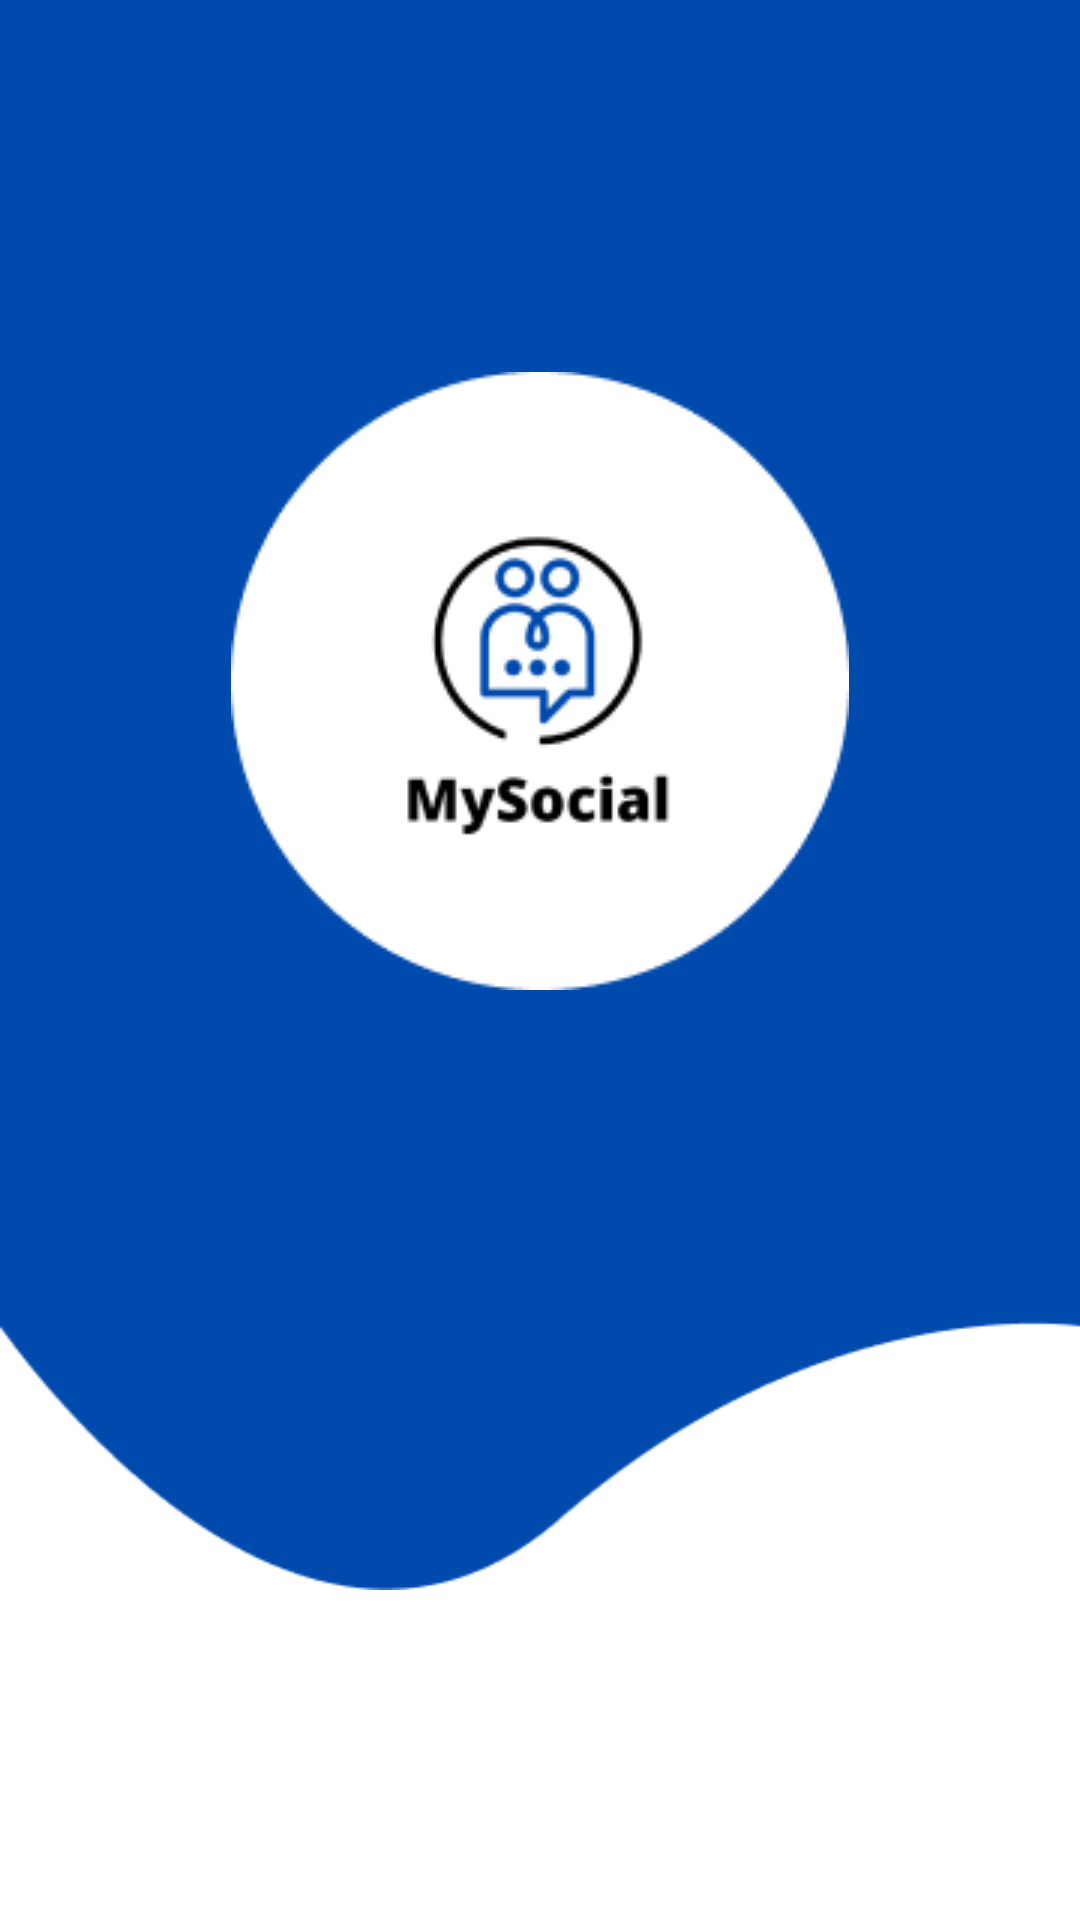

Write the Android layout XML for this screen, with the resource values it uses.
<!-- AndroidManifest.xml: application theme Theme.MySocial -->
<!-- res/layout/activity_main.xml -->
<?xml version="1.0" encoding="utf-8"?>
<androidx.constraintlayout.widget.ConstraintLayout
    xmlns:android="http://schemas.android.com/apk/res/android"
    xmlns:app="http://schemas.android.com/apk/res-auto"
    xmlns:tools="http://schemas.android.com/tools"
    android:layout_width="match_parent"
    android:layout_height="match_parent"
    tools:context=".activity.MainActivity">

    <androidx.constraintlayout.widget.ConstraintLayout
        android:layout_width="match_parent"
        android:layout_height="530dp"
        android:background="@drawable/blueback"
        app:layout_constraintEnd_toEndOf="parent"
        app:layout_constraintStart_toStartOf="parent"
        app:layout_constraintTop_toTopOf="parent">

        <ImageView
            android:id="@+id/imageView3"
            android:layout_width="wrap_content"
            android:layout_height="wrap_content"
            android:layout_marginStart="77dp"
            android:layout_marginTop="124dp"
            android:layout_marginEnd="77dp"
            app:layout_constraintEnd_toEndOf="parent"
            app:layout_constraintStart_toStartOf="parent"
            app:layout_constraintTop_toTopOf="parent"
            app:srcCompat="@drawable/circlelogo" />
    </androidx.constraintlayout.widget.ConstraintLayout>
</androidx.constraintlayout.widget.ConstraintLayout>
<!-- resources referenced by this layout -->
<resources>
  <!-- drawable blueback: png bitmap (drawable, 4697 bytes) -->
  <!-- drawable circlelogo: png bitmap (drawable, 9633 bytes) -->
  <style name="Theme.MySocial" parent="Theme.MaterialComponents.DayNight.NoActionBar">
          
          <item name="colorPrimary">@color/purple_500</item>
          <item name="colorPrimaryVariant">@color/purple_700</item>
          <item name="colorOnPrimary">@color/white</item>
          
          <item name="colorSecondary">@color/teal_200</item>
          <item name="colorSecondaryVariant">@color/teal_700</item>
          <item name="colorOnSecondary">@color/black</item>
          
          <item name="android:statusBarColor">?attr/colorPrimaryVariant</item>
          
      </style>
  <!-- not gathered from this repository: default colours our renderer supplied (Android Studio template values) -->
  <color name="purple_500">#FF6200EE</color>
  <color name="purple_700">#FF3700B3</color>
  <color name="teal_200">#FF03DAC5</color>
  <color name="teal_700">#FF018786</color>
  <color name="black">#FF000000</color>
  <color name="white">#FFFFFFFF</color>
</resources>
